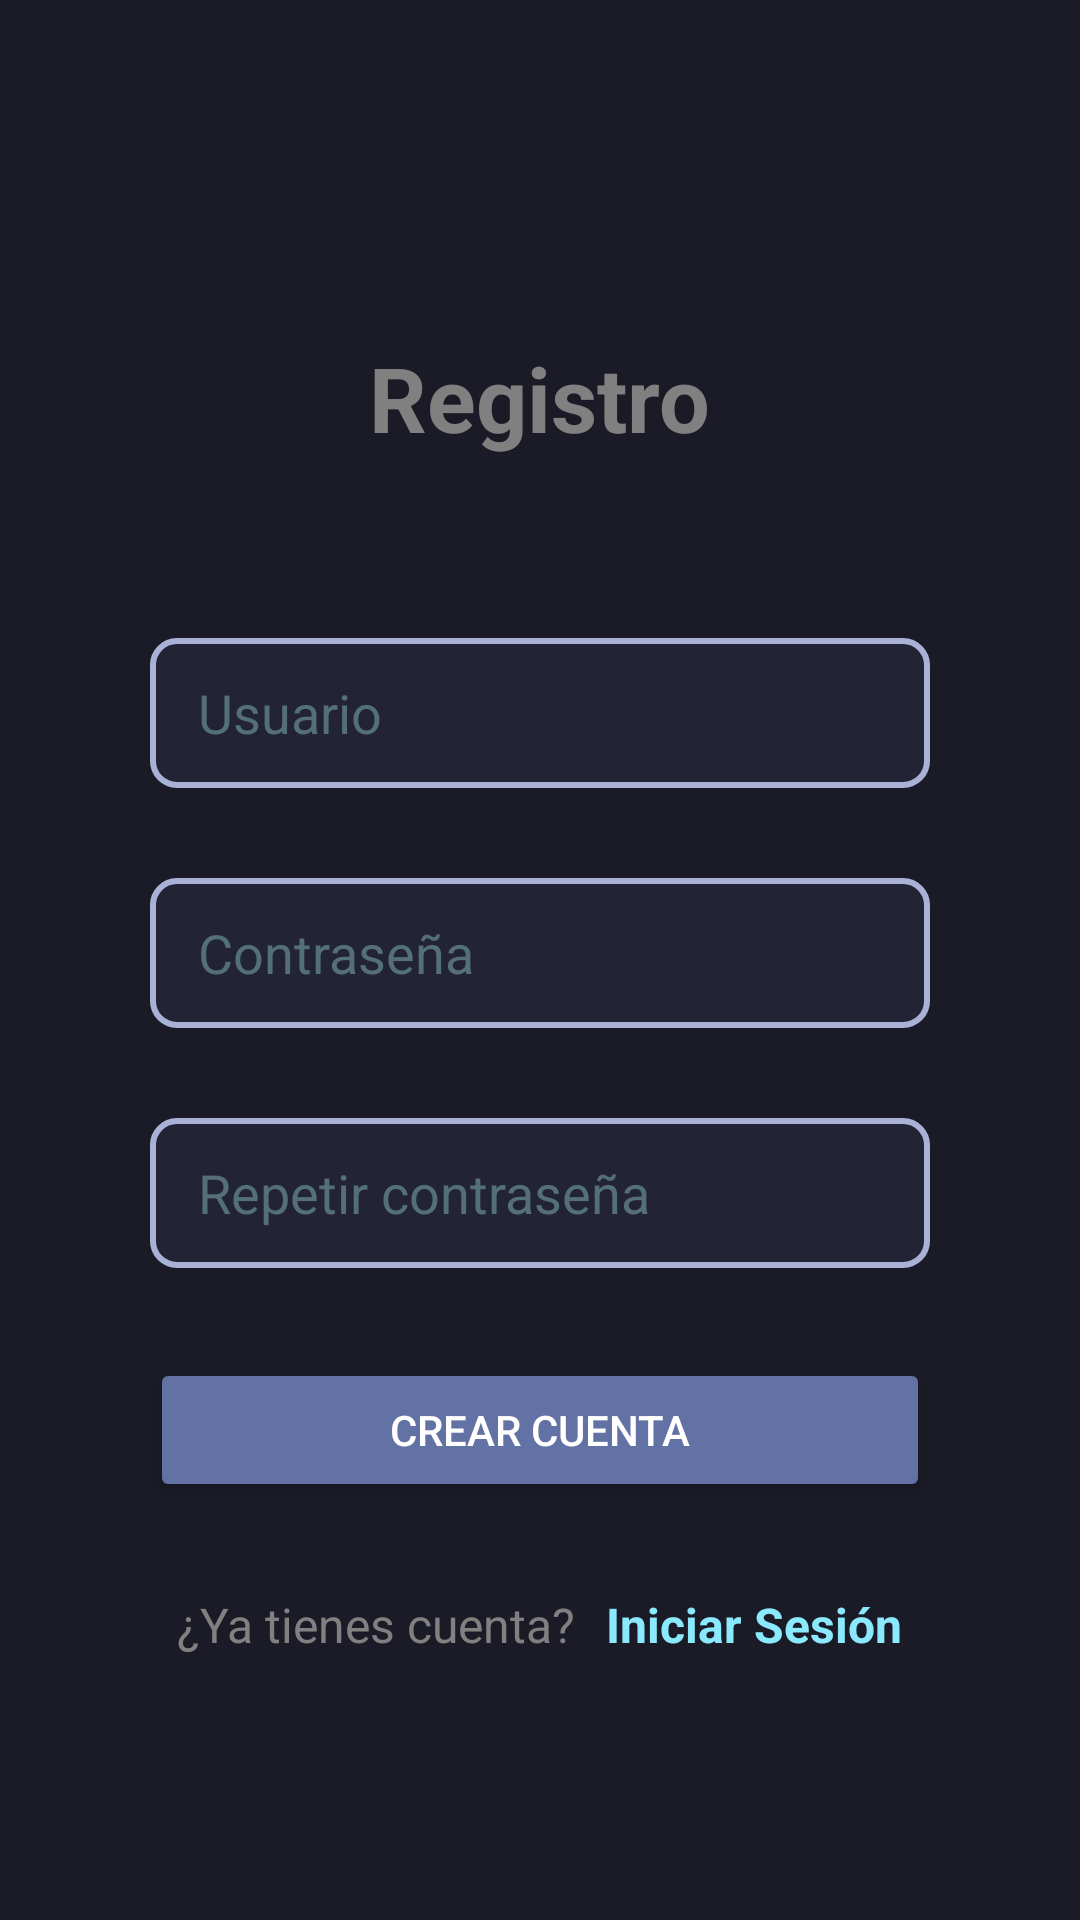

The Android layout XML behind this screen, and the referenced resources:
<!-- AndroidManifest.xml: application theme Theme.Chat -->
<!-- res/layout/fragment_sign_up.xml -->
<?xml version="1.0" encoding="utf-8"?>
<LinearLayout xmlns:android="http://schemas.android.com/apk/res/android"
        xmlns:tools="http://schemas.android.com/tools"
        android:layout_width="match_parent"
        android:layout_height="match_parent"
        tools:context=".fragments.auth.SignUpFragment"
        android:gravity="center"
        android:orientation="vertical"
        android:padding="50dp">

    <TextView
            android:layout_marginTop="25dp"
            android:layout_width="wrap_content"
            android:layout_height="wrap_content"
            android:text="@string/registro"
            android:textStyle="bold"
            android:textSize="30sp"
            android:textAlignment="center"
            android:layout_marginBottom="60dp" />

    <EditText
            android:layout_width="match_parent"
            android:layout_height="50dp"
            android:autofillHints=""
            android:inputType="text"
            android:hint="@string/usuario"
            android:layout_marginBottom="30dp"
            android:id="@+id/etUsername"
            android:textColorHint="#546E7A" />

    <EditText
            android:layout_width="match_parent"
            android:layout_height="50dp"
            android:autofillHints=""
            android:inputType="textPassword"
            android:hint="@string/contrase_a"
            android:layout_marginBottom="30dp"
            android:id="@+id/etSigInPwd1"
            android:textColorHint="#546E7A" />

    <EditText
            android:layout_width="match_parent"
            android:layout_height="50dp"
            android:autofillHints=""
            android:inputType="textPassword"
            android:layout_marginBottom="30dp"
            android:hint="@string/repetir_contrase_a"
            android:id="@+id/etSigInPwd2"
            android:textColorHint="#546E7A" />

    <Button
            android:text="@string/crear_cuenta"
            android:layout_width="match_parent"
            android:layout_height="wrap_content"
            android:id="@+id/btnSignIn"
            tools:ignore="DuplicateSpeakableTextCheck"
            android:layout_marginBottom="30dp" />

    <LinearLayout
            android:layout_width="wrap_content"
            android:layout_height="wrap_content"
            android:orientation="horizontal">

        <TextView
                android:text="@string/ya_tienes_cuenta"
                android:layout_width="wrap_content"
                android:layout_height="wrap_content"
                android:id="@+id/logInSubTitle"
                android:textAlignment="center"
                android:textSize="16sp" />

        <TextView
                android:layout_marginStart="10sp"
                android:text="@string/iniciar_sesi_n"
                android:layout_width="wrap_content"
                android:layout_height="wrap_content"
                android:id="@+id/LogInRedirect"
                android:textAlignment="center"
                android:textSize="16sp"
                android:textColor="@color/md_theme_dark_accent"
                android:textAllCaps="false"
                android:focusable="true"
                android:clickable="true"
                android:textStyle="bold"
                tools:ignore="TouchTargetSizeCheck" />
    </LinearLayout>

</LinearLayout>
<!-- resources referenced by this layout -->
<resources>
  <color name="md_theme_dark_accent">#8BE9FD</color>
  <string name="contrase_a">Contraseña</string>
  <string name="crear_cuenta">Crear cuenta</string>
  <string name="iniciar_sesi_n">Iniciar Sesión</string>
  <string name="registro">Registro</string>
  <string name="repetir_contrase_a">Repetir contraseña</string>
  <string name="usuario">Usuario</string>
  <string name="ya_tienes_cuenta">¿Ya tienes cuenta?</string>
  <color name="md_theme_dark_primary">#1E1E2E</color>
  <color name="md_theme_dark_onPrimary">#FFFFFF</color>
  <color name="md_theme_dark_primaryContainer">#282A36</color>
  <color name="md_theme_dark_onPrimaryContainer">#FFFFFF</color>
  <color name="md_theme_dark_secondary">#F8BD7F</color>
  <color name="md_theme_dark_onSecondary">#1E1E2E</color>
  <color name="md_theme_dark_secondaryContainer">#E06C75</color>
  <color name="md_theme_dark_onSecondaryContainer">#FFFFFF</color>
  <color name="md_theme_dark_background">#1A1B26</color>
  <color name="md_theme_dark_onBackground">#F8F8F2</color>
  <color name="md_theme_dark_surface">#222436</color>
  <color name="md_theme_dark_onSurface">#A9B1D6</color>
  <color name="md_theme_dark_error">#FF5555</color>
  <color name="md_theme_dark_onError">#FFFFFF</color>
  <color name="md_theme_dark_button">#6272A4</color>
  <color name="standard_text_color">#FFFFFF</color>
  <color name="standard_text_color_secondary">#B3B3B3</color>
  <color name="standard_text_color_tertiary">#808080</color>
  <color name="standard_text_color_hint">#4D4D4D</color>
  <style name="Widget.Chat.Toolbar" parent="Widget.MaterialComponents.Toolbar">
          <item name="background">@color/md_theme_dark_primary</item>
          <item name="titleTextColor">@color/md_theme_dark_onPrimary</item>
          <item name="subtitleTextColor">@color/md_theme_dark_onPrimary</item>
      </style>
  <style name="Widget.Chat.Button" parent="Widget.MaterialComponents.Button">
          <item name="android:padding">5dp</item>
          <item name="android:textSize">12sp</item>
          <item name="backgroundTint">@color/md_theme_dark_accent</item>
          <item name="cornerRadius">8dp</item>
          <item name="android:textColor">@color/md_theme_dark_onSecondary</item>
      </style>
  <style name="Widget.Chat.EditText" parent="Widget.AppCompat.EditText">
          <item name="android:background">@drawable/edit_text_background</item>
  
          <item name="android:textColor">@android:color/white</item>
  
          <item name="android:paddingStart">16dp</item>
          <item name="android:paddingEnd">16dp</item>
          <item name="android:paddingTop">12dp</item>
          <item name="android:paddingBottom">12dp</item>
      </style>
  <style name="Widget.Chat.CheckBox" parent="Widget.MaterialComponents.CompoundButton.CheckBox">
          <item name="android:textColor">@color/standard_text_color_tertiary</item>
      </style>
  <style name="TextAppearance.Chat.PopupMenu" parent="TextAppearance.MaterialComponents.Body1">
          <item name="android:textColor">?attr/colorOnSurfaceVariant</item>
      </style>
  <!-- drawable edit_text_background (drawable) -->
  <?xml version="1.0" encoding="utf-8"?>
  <shape xmlns:android="http://schemas.android.com/apk/res/android">
      
      <solid android:color="@color/md_theme_dark_surface" />  
  
      
      <stroke
              android:color="@color/md_theme_dark_onSurface"
              android:width="2dp" />
  
      
      <corners android:radius="8dp" />  
  </shape>
</resources>
